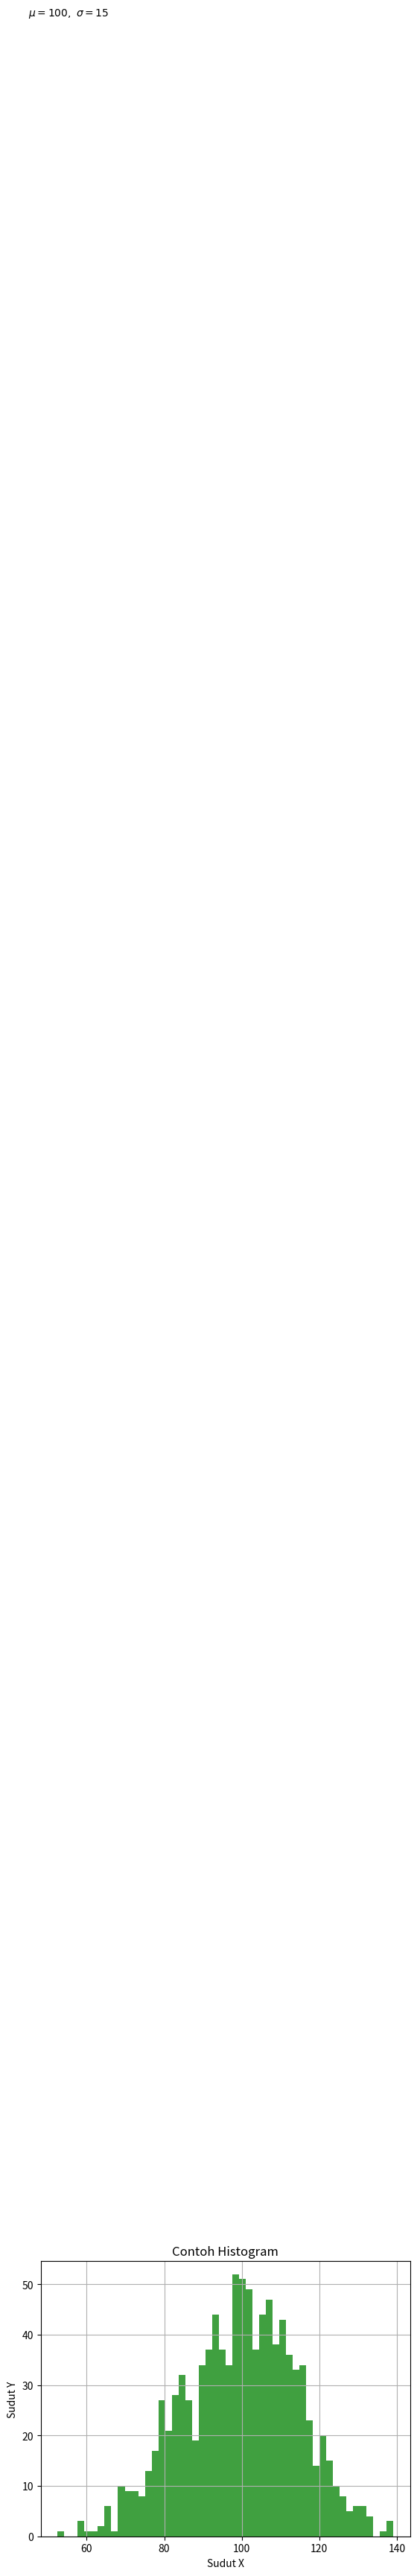

Python code for this plot:
import numpy as np
import matplotlib.pyplot as plt

mu, sigma = 100, 15
x = mu + sigma * np.random.randn(10_00)
print(x)
print(x.shape)

plt.hist(x,
         bins=50,
         facecolor='g',
         alpha=0.75)

plt.xlabel('Sudut X')
plt.ylabel('Sudut Y')
plt.title('Contoh Histogram')
plt.text(45, 500, r'$\mu=100,\ \sigma=15$')
plt.grid()
plt.show()
